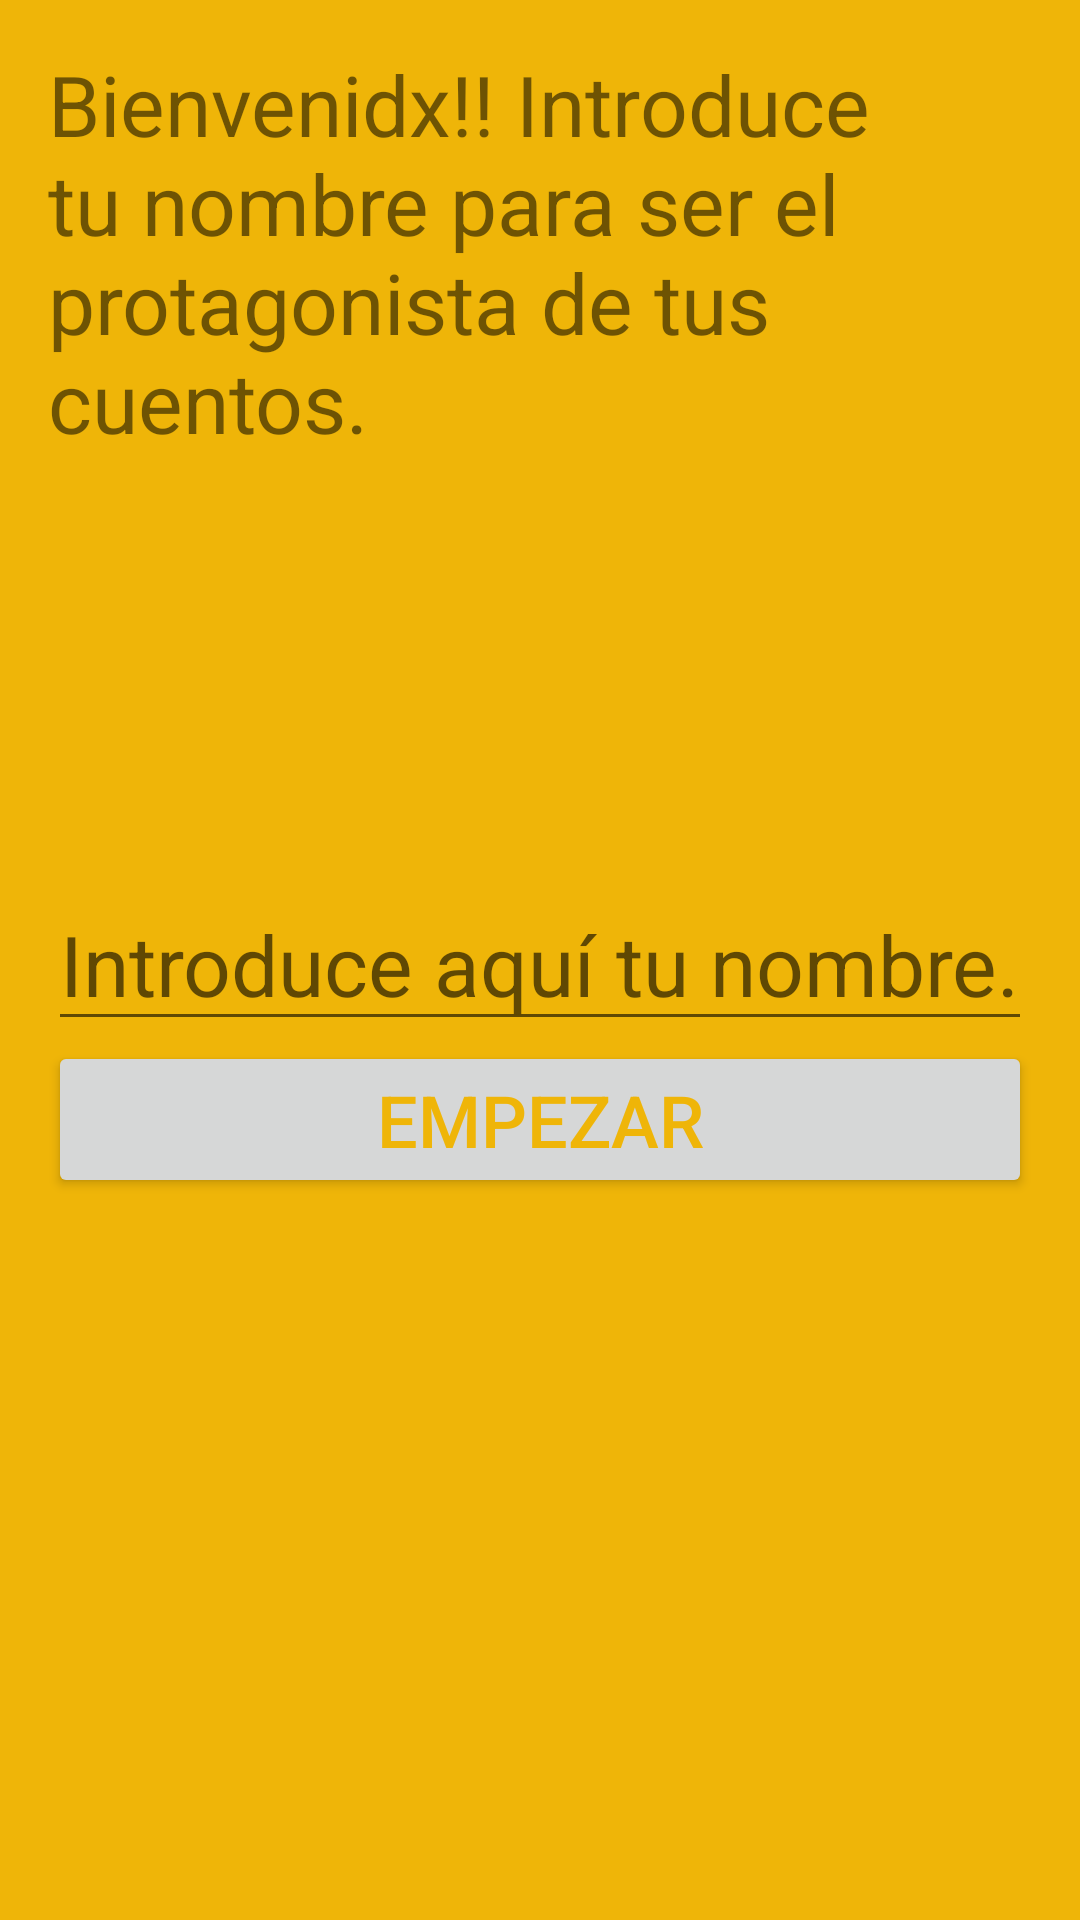

Write the Android layout XML for this screen, with the resource values it uses.
<!-- AndroidManifest.xml: application theme Theme.UF4TareaMicroCuentos -->
<!-- res/layout/activity_inicio.xml -->
<?xml version="1.0" encoding="utf-8"?>
<RelativeLayout xmlns:android="http://schemas.android.com/apk/res/android"
    xmlns:app="http://schemas.android.com/apk/res-auto"
    xmlns:tools="http://schemas.android.com/tools"
    android:layout_width="match_parent"
    android:layout_height="match_parent"
    tools:context=".InicioActivity"
    android:background="@color/colorPrimary"
    android:padding="@dimen/margen_general"
    >

    <TextView
        android:id="@+id/tvTituloInicio"
        android:layout_width="match_parent"
        android:layout_height="wrap_content"
        android:text="@string/titulo_inicio"
        android:textSize="@dimen/tamanio_titulo"
        />

    <EditText
        android:id="@+id/etNombre"
        android:layout_width="match_parent"
        android:layout_height="wrap_content"
        android:layout_centerInParent="true"
        android:hint="@string/hint_et_nombre"
        android:inputType="text"
        android:textSize="@dimen/tamanio_nombre_et"
        />

    <Button
        android:id="@+id/btnEmpezar"
        android:layout_width="match_parent"
        android:layout_height="wrap_content"
        android:layout_below="@id/etNombre"
        android:text="@string/btn_txt_empezar"
        android:textSize="@dimen/tamanio_button"
        android:textColor="@color/colorPrimary"
        />

</RelativeLayout>
<!-- resources referenced by this layout -->
<resources>
  <color name="colorPrimary">#EFB508</color>
  <dimen name="margen_general">16dp</dimen>
  <dimen name="tamanio_button">24sp</dimen>
  <dimen name="tamanio_nombre_et">28sp</dimen>
  <dimen name="tamanio_titulo">28sp</dimen>
  <string name="btn_txt_empezar">Empezar</string>
  <string name="hint_et_nombre">Introduce aquí tu nombre...</string>
  <string name="titulo_inicio">Bienvenidx!! Introduce tu nombre para ser el protagonista de tus cuentos.</string>
  <style name="Theme.UF4TareaMicroCuentos" parent="Theme.MaterialComponents.DayNight.DarkActionBar">
          
          <item name="colorPrimary">@color/purple_500</item>
          <item name="colorPrimaryVariant">@color/purple_700</item>
          <item name="colorOnPrimary">@color/white</item>
          
          <item name="colorSecondary">@color/teal_200</item>
          <item name="colorSecondaryVariant">@color/teal_700</item>
          <item name="colorOnSecondary">@color/black</item>
          
          <item name="android:statusBarColor">?attr/colorPrimaryVariant</item>
          
      </style>
  <color name="purple_500">#FF6200EE</color>
  <color name="purple_700">#FF3700B3</color>
  <color name="white">#FFFFFFFF</color>
  <color name="teal_200">#FF03DAC5</color>
  <color name="teal_700">#FF018786</color>
  <color name="black">#FF000000</color>
</resources>
